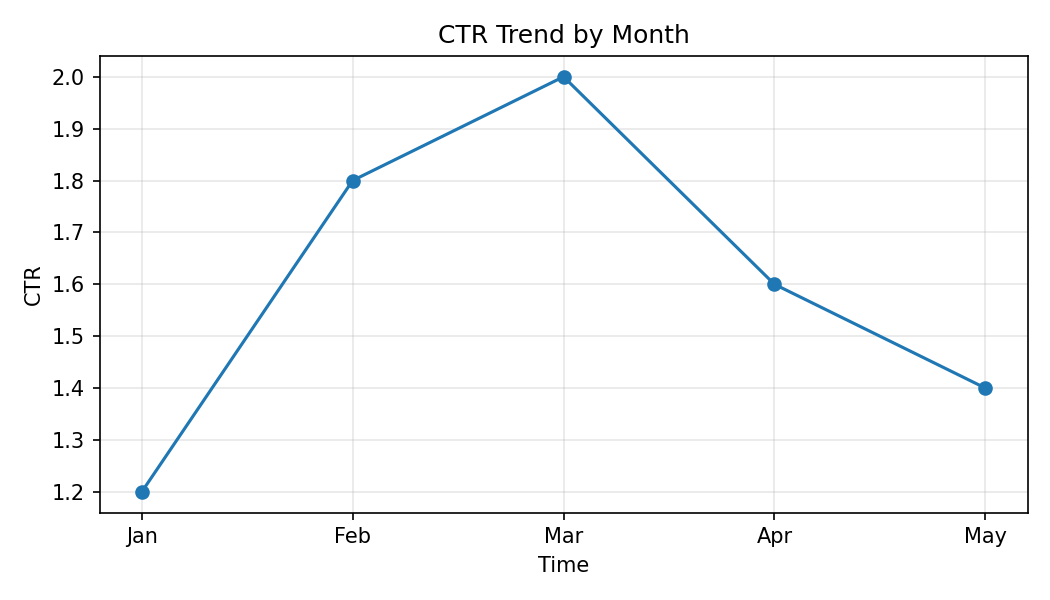

The table this chart was drawn from, first rows:
Month, CTR
Jan, 1.2
Feb, 1.8
Mar, 2.0
Apr, 1.6
May, 1.4
